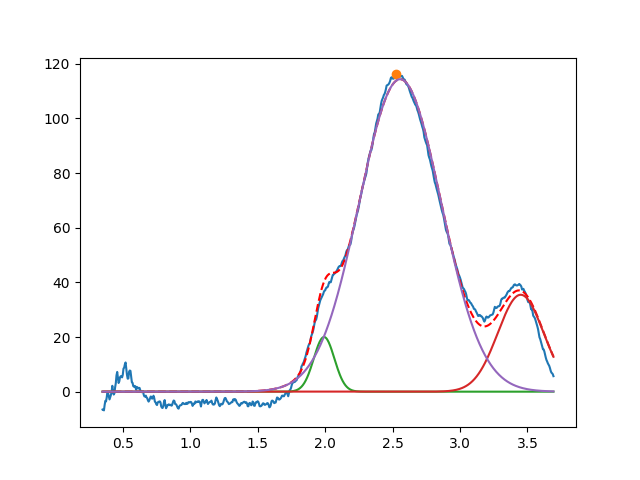

The data file committed next to this chart (first rows):
1.992162817566679900e+00, 2.000000000000000355e+01, 1.799498758437241830e-01, 9.999999999999998890e-01
3.450000000000000622e+00, 3.546631049957468917e+01, 3.999999999917462912e-01, 9.999999999999998890e-01
2.556410927555736734e+00, 1.143487500796330494e+02, 7.144847176106253750e-01, 9.999999999999998890e-01
